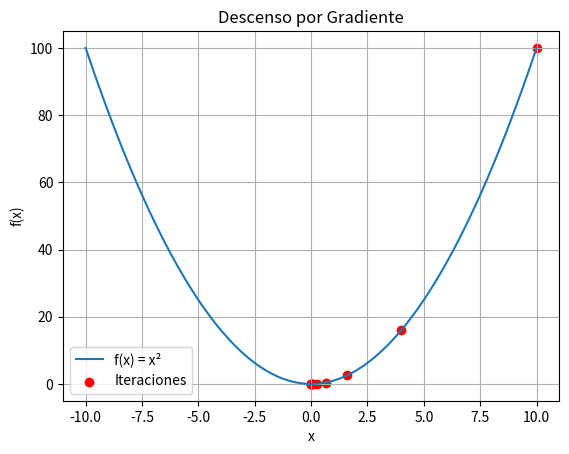

Python code for this plot:
# ✅ Instalar e importar bibliotecas necesarias
!pip install numpy matplotlib
import numpy as np
import matplotlib.pyplot as plt

# Ejemplo 1: Crear arrays
a = np.array([1, 2, 3])
b = np.array([[1, 2], [3, 4]])
print("1D array:", a)
print("2D array:\n", b)

# Ejemplo 2: Propiedades del array
print("Shape:", b.shape)
print("Dimensiones:", b.ndim)
print("Tamaño:", b.size)
print("Tipo de datos:", b.dtype)

# Ejemplo 3: Operaciones aritméticas
x = np.array([10, 20, 30])
y = np.array([1, 2, 3])
print("Suma:", x + y)
print("Producto:", x * y)
print("Promedio:", np.mean(x))

# Ejercicio 1: Suma de dos vectores
a = np.array([5, 10, 15])
b = np.array([2, 4, 6])
resultado = a + b
print("Resultado:", resultado)

# Ejercicio 2: Producto punto de dos vectores
v1 = np.array([1, 3, 5])
v2 = np.array([2, 4, 6])
producto_punto = np.dot(v1, v2)
print("Producto punto:", producto_punto)

# Ejercicio 3: Crear una matriz identidad 4x4
I = np.eye(4)
print("Matriz identidad 4x4:\n", I)

# Ejercicio 4: Generar una matriz 3x3 con valores aleatorios entre 0 y 1
matriz_aleatoria = np.random.rand(3, 3)
print("Matriz aleatoria 3x3:\n", matriz_aleatoria)

# Ejercicio 5: Calcular la media por columna de una matriz
M = np.array([[1, 2, 3], [4, 5, 6], [7, 8, 9]])
media_col = np.mean(M, axis=0)
print("Medias por columna:", media_col)

def f(x):
    return x**2

def grad_f(x):
    return 2*x

x = 10
lr = 0.3
x_hist = [x]
for _ in range(10):
    x -= lr * grad_f(x)
    x_hist.append(x)

x_vals = np.linspace(-10, 10, 100)
y_vals = f(x_vals)

plt.plot(x_vals, y_vals, label='f(x) = x²')
plt.scatter(x_hist, [f(xi) for xi in x_hist], color='red', label='Iteraciones')
plt.title('Descenso por Gradiente')
plt.xlabel('x')
plt.ylabel('f(x)')
plt.legend()
plt.grid(True)
plt.show()